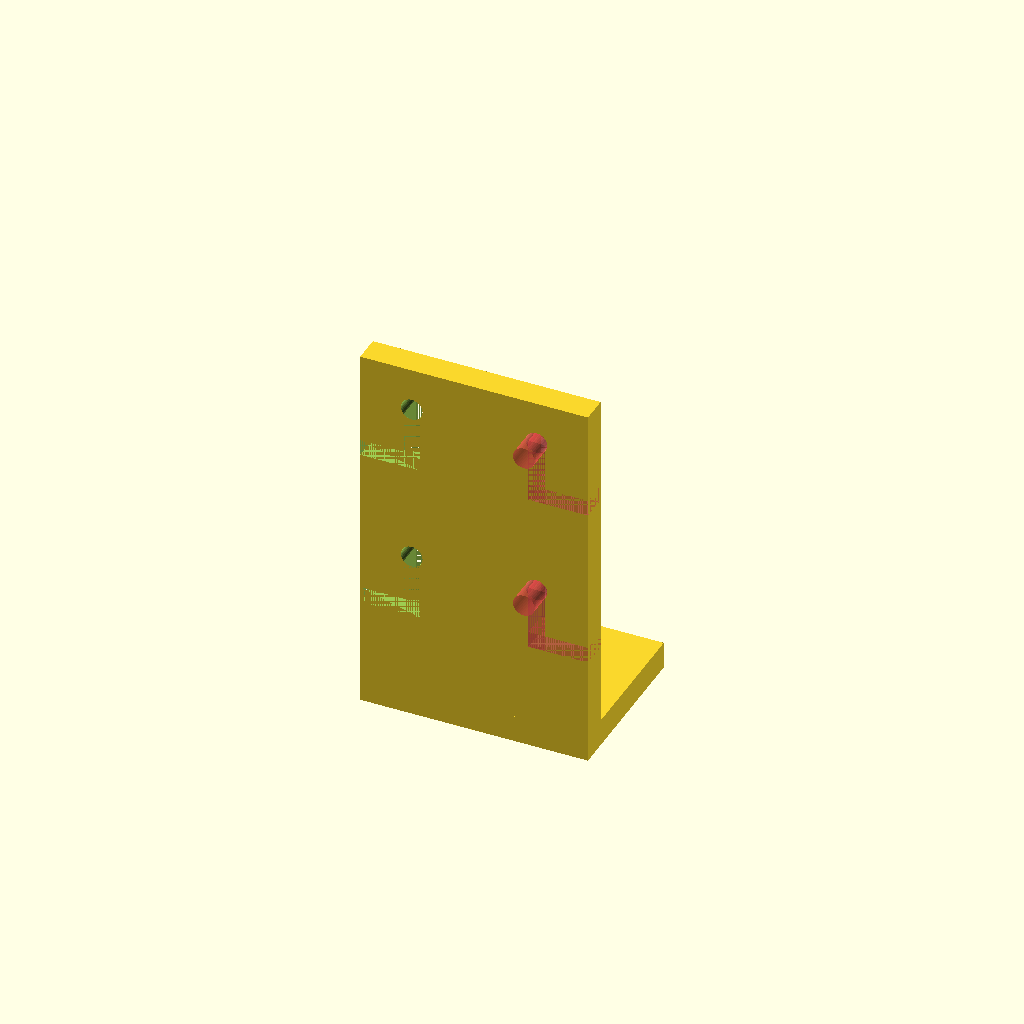
Cell 1: rendered with the file's own defaults.
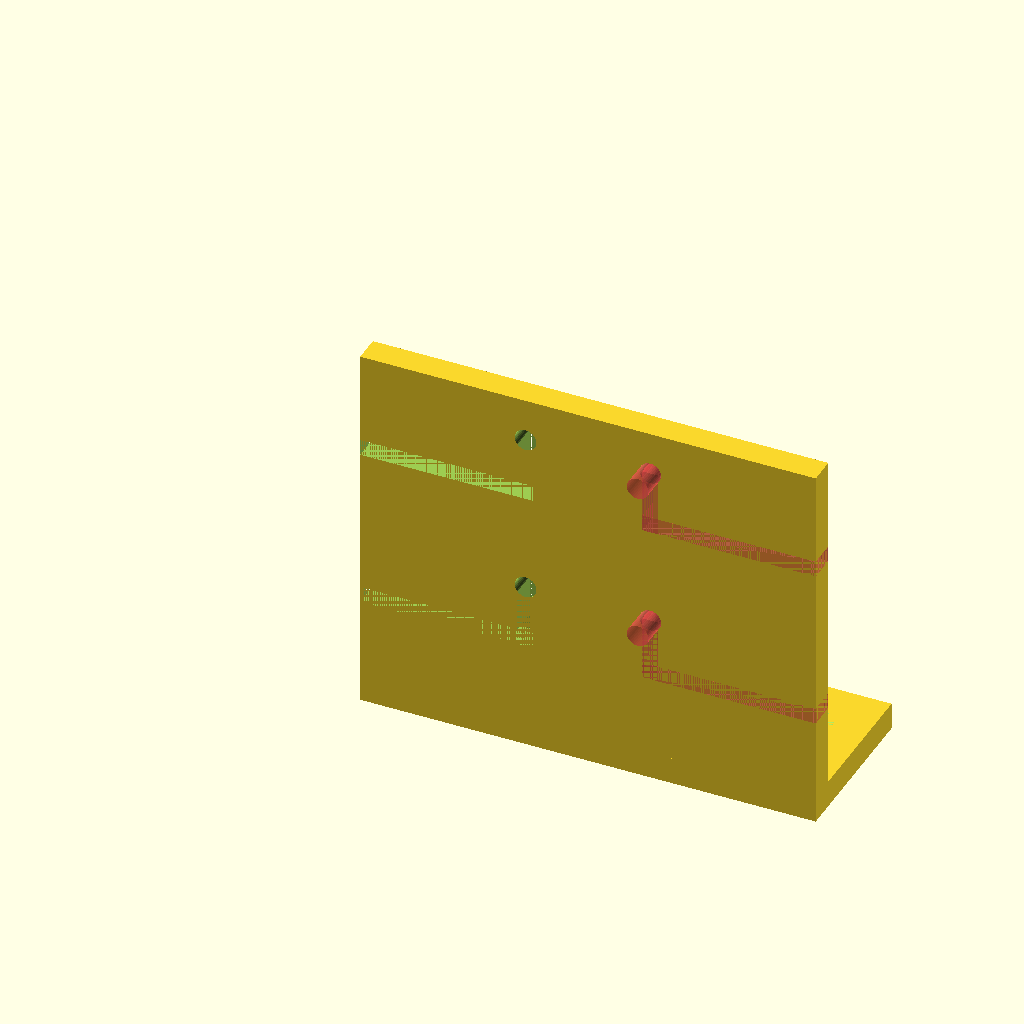
Cell 2: the same model with b_width = 84.
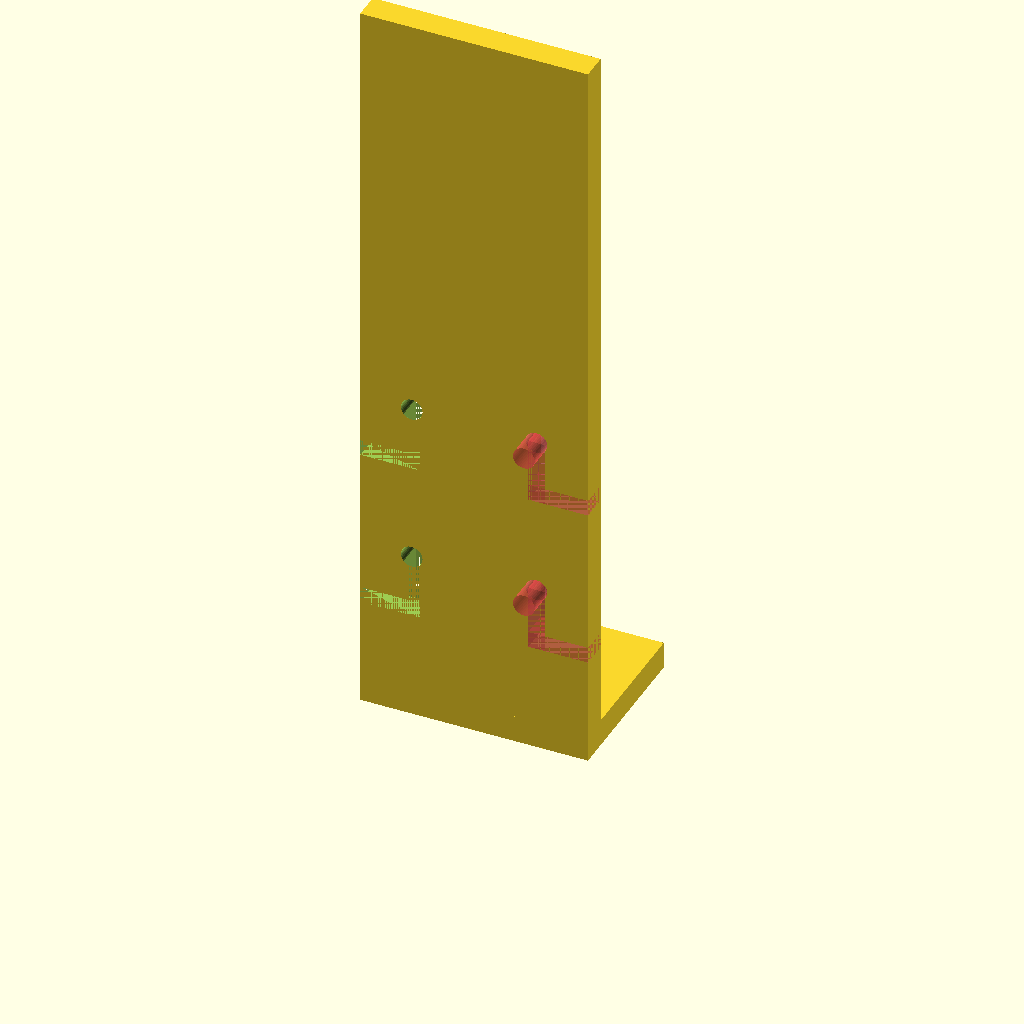
Cell 3: b_height = 140 (everything else at default).
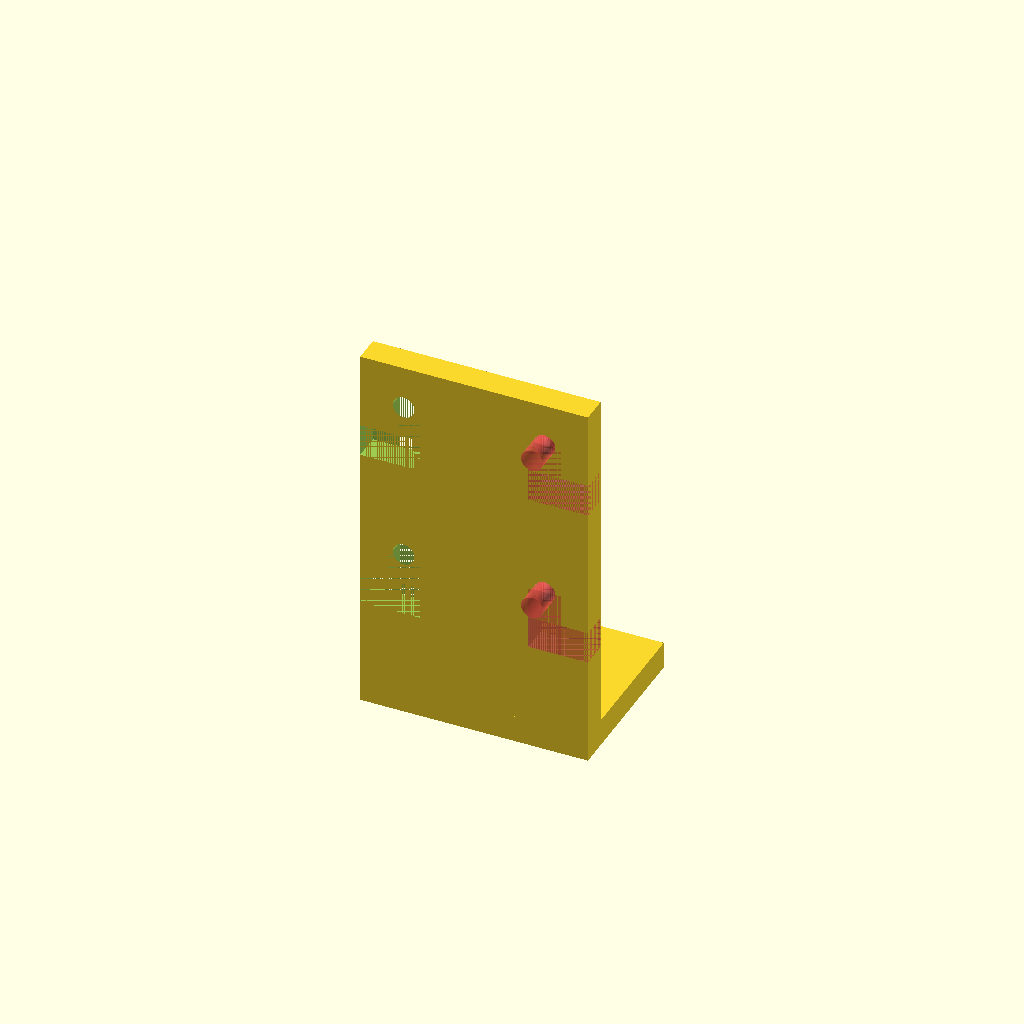
Cell 4: slot_w = 6 (everything else at default).
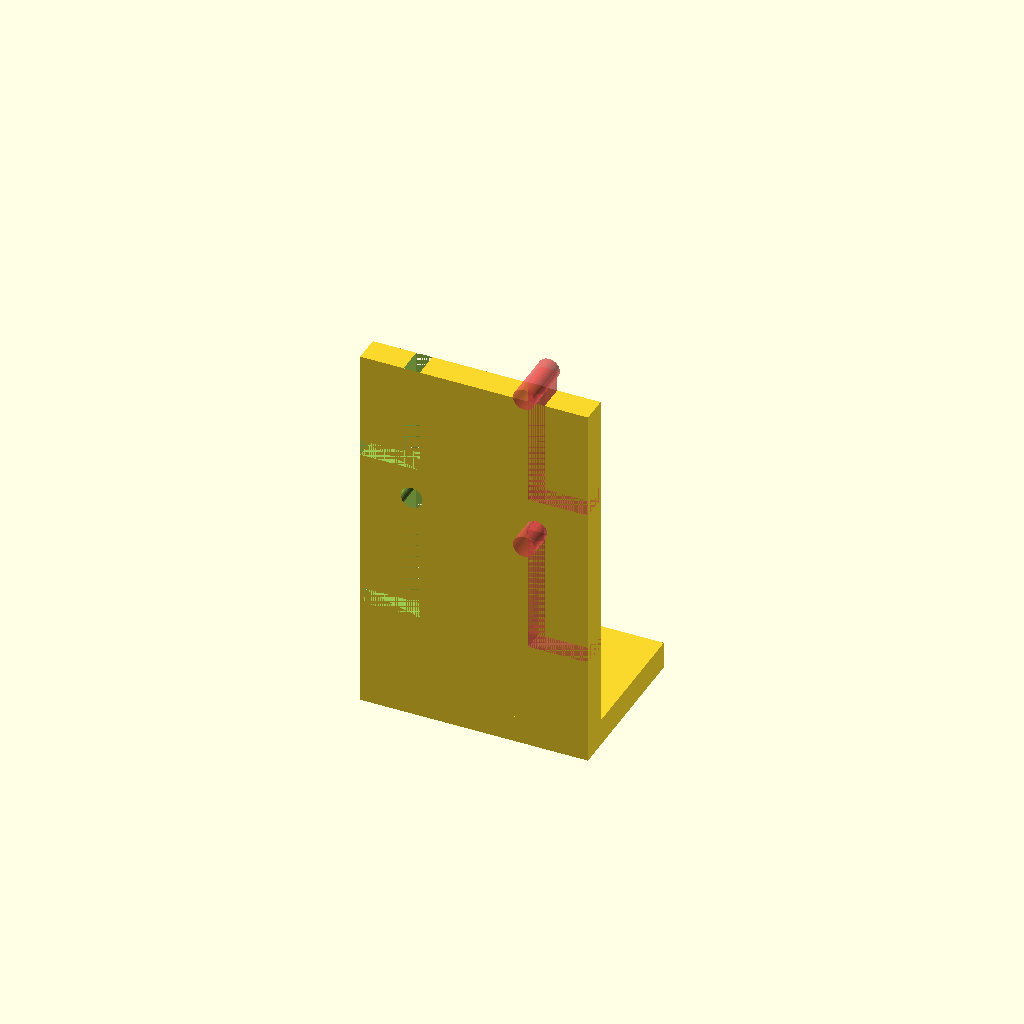
Cell 5: slot_l = 24 (everything else at default).
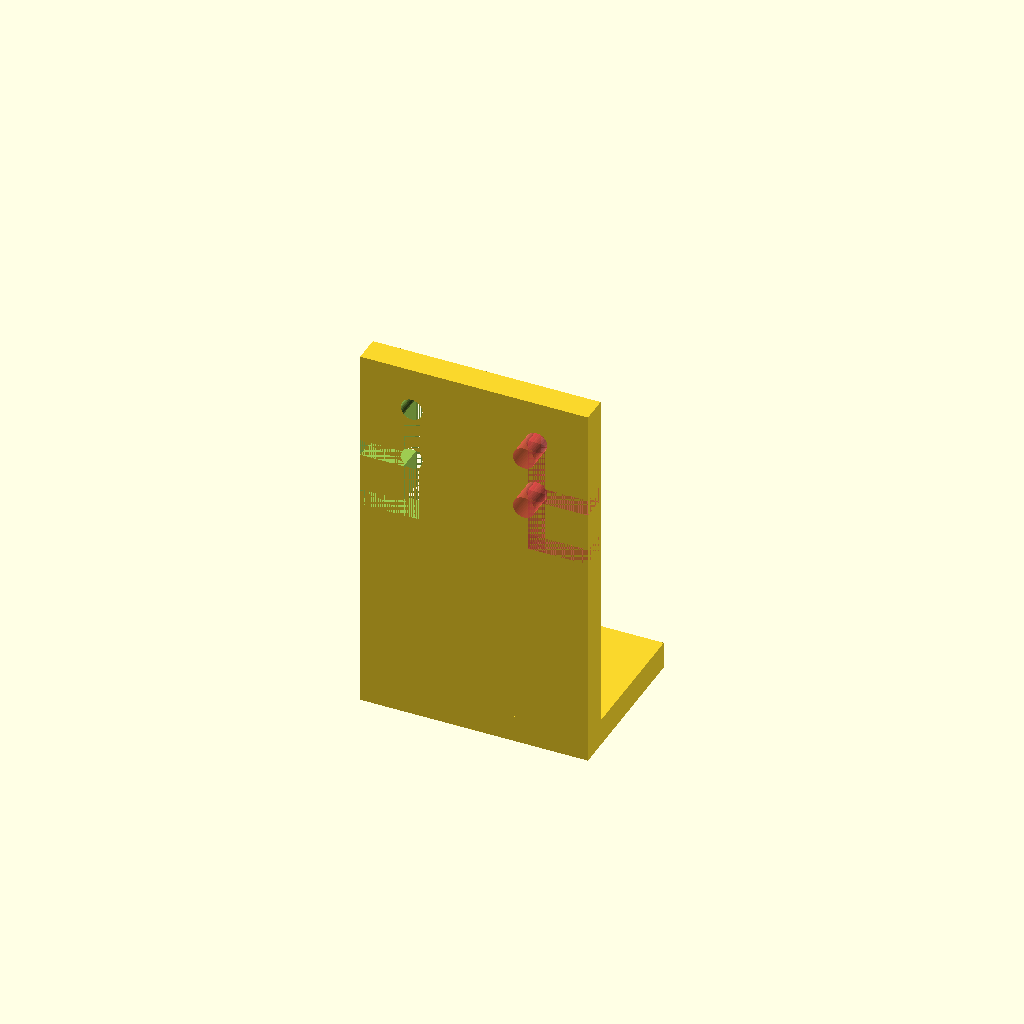
Cell 6 — offset1 set to 40, the other parameters unchanged.
All cells are drawn from one camera (rotation 55°, 0°, 25°, orthographic, colour scheme Cornfield), so only the parameter changes between them.
OpenSCAD source file inputs/thingiverse/files/thing-3712344/files/Wire-Standoff.scad:
/* Wire Stand-off for Model Railroad.
   Holds bus wires away from benchwork, with slots
   to separate and hold two wires in position.
*/
/***** Display options while rendering *****
 *  disable
 !  show only
 #  highlight / debug
 %  transparent / background
*/
/*  PARAMETERS - values in brackets are suggested starting values)  */
// Width of Bracket
b_width = 42;
// Height of bracket
b_height = 70;
// Width of slot
slot_w = 3;
// Length of slot
slot_l = 12;
// Distance from mounting leg to first slot
offset1 = 20;
// Distance from mounting leg to second slot
offset2 = 50;
// Diameter of holes that wires sit in
hole_diam = 4;
// Width of top flange - with screw holes
flange_d = 30;
// Distance between wires
wire_sep = 20;

// Main Body
module main(){
    difference(){
        linear_extrude(height = b_height){
            square([b_width,5],center=false);
        }
        //first slot
        translate([0,0,offset1]){
            slots();
        }
        //second slot
        translate([0,0,offset2]){
            slots();
        }
        translate([b_width,0,0]){
            #mirror([1,0,0]){
                //third slot
                translate([0,0,offset1]){
                    slots();
                }
                //fourth slot
                translate([0,0,offset2]){
                    slots();
                }
            }
        }
    }
}
//Mounting Flange
module flange(){
    linear_extrude(height = 5){
        square([b_width,flange_d],center=false);
    }
}
module screw_holes(){
    hole_offset = (flange_d)*(.67);
    //first hole
    translate([10,hole_offset,0]){
        cylinder(h=5,d=4,$fn=40,center=false);
        //countersink it
        translate([0,0,3]){
            cylinder(h=2,d1=4,d2=7.35,$fn=40,center=false);
        }
    }
    offset = b_width - 10;
    //second hole
    translate([offset,hole_offset,0]){
        cylinder(h=5, d=4,$fn=40,center=false);
        //countersink it
        translate([0,0,3]){
            cylinder(h=2,d1=4,d2=7.35,$fn=40,center=false);
        }
    }
}
module slots(){
    // some offsets
    a = b_width/2;
    b = (b_width/2) - (wire_sep/2);
    c = b - slot_w;
    d = (b-c)/2;
    e = c+hole_diam/2-((hole_diam-slot_w)/2);
    
    translate([0,0,0]){
        cube([b,5,slot_w],center = false);
    }
    translate([c,0,0]){
        cube([slot_w,5,slot_l],center = false);
    }
    translate([e,0,slot_l]){
        rotate(a=[90,0,0])
        cylinder(h=10,d=hole_diam,$fn=40,center=true);
    }
}
// Now put it all together
    main();
    difference(){
        flange();
        screw_holes();
    }
Customizer parameters (derived from the source; name, type, default, range or options):
b_width: number, default 42
b_height: number, default 70
slot_w: number, default 3
slot_l: number, default 12
offset1: number, default 20
offset2: number, default 50
hole_diam: number, default 4
flange_d: number, default 30
wire_sep: number, default 20
